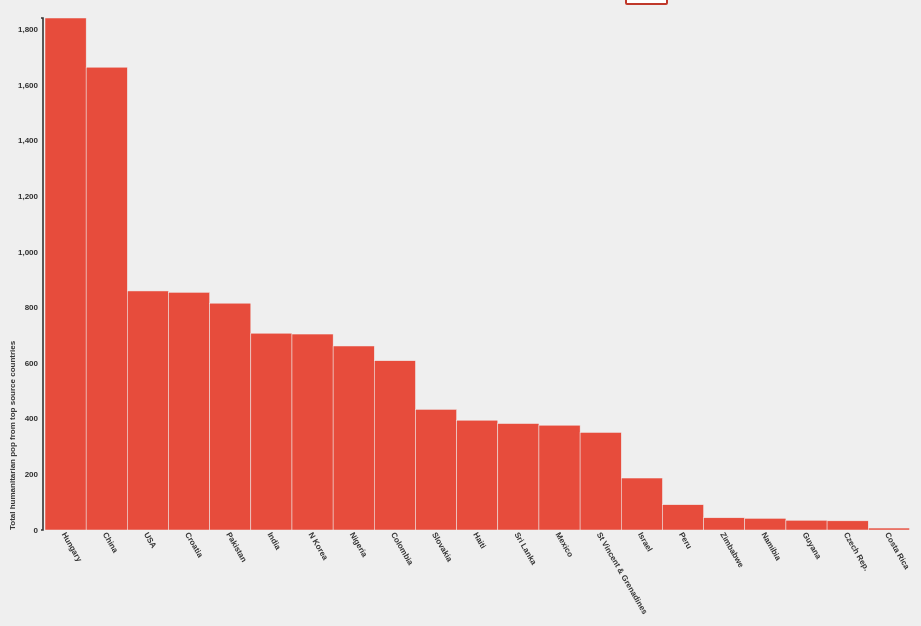
D3 v3 page, settled after 360 driven frames (6 s of simulated time); the page loaded 1 data file(s).


// ── vis.js
var w = window.innerWidth/1.1;
var h = window.innerHeight/1.5;
var barWidth, year, bars, svg, scaleX, scaleY, xAxisLabelTransform, drawRects;
var year = 2012; 
var init = true;


var opts = {
	"stroke": "none",
	"fill": "#333333",
	"font-size": ".5em",
	"font-weight": "bold",
	"z-index": 9000
};

// will hold the bar chart 
d3.select("section").append("svg").append("g").classed("chart",true).attr("transform","translate(37,10)");

// will hold the yAxis
var yAxis = d3.select("section svg").append("g").classed("yAxis",true);

// label for yAxis
yAxis.append("text")
	.attr({
		"transform":"rotate(-90)",
		"x": -h,
		"y": ".95em",
		"dy": "-4.5em",
		"text-anchor":"start",
	})
	.style(opts)
	.text("Total humanitarian pop from top source countries");

// will hold the xAxis
var xAxis = d3.select("section svg").append("g").classed("xAxis",true);
				

var drawBarChart = function(w,h,year) {

	d3.json("source.json", function(error, json) {
		if(json){
					
			drawRects = function(year){
				
				
				barWidth = (w/json[year].length -1)*0.95;
				var entireWidth = barWidth*json[year].length;

				svg = d3.select("svg")
					.attr({
						width: w,
						height: window.innerHeight/1.1
					});				
																	
				// Scale for y axis. Input range is # of persons, output range is height of svg)			
				scaleY = d3.scale.linear()
					.domain([0, d3.max(json[year], function(d) { return d; })])
					.range([ h,0]);
				
				// Ordinal scale for x axis
				scaleX = d3.scale.ordinal()
					.domain(json.Source.map(function(d) { return d; }))
					.rangeBands([0,entireWidth]);
				
				bars = svg.select("g.chart").selectAll("g.bar")
					.data(json[year], function(d, i){ return [year, d, i]; });
					// https://stackoverflow.com/questions/23464115/why-is-data-not-updating-correctly-on-this-d3-js-barchart/23470413?noredirect=1#23470413
						
				bars.enter()
					.append("g")
					.classed("bar",true);
				

				// Create the spacing between each g 
				bars.attr("transform", function(d,i) { 
						return "translate(" + (i*barWidth) +",0)";
					});

				// Nest a rect within each g 
				bars.append("rect")
					.style({
						"fill":"#e74c3c",
						"stroke-width": 0.5, 
						"stroke": "#efefef"	
					})						
					.attr({
						"height": function(d) { 
							return 0; 
						},
						"width": barWidth,
						"y":function(d) { 
							return h; 
						}
					})
					.transition()
					.attr({
						"height": function(d) { 
							return h - scaleY(d); 
						},
						"y":function(d) { 
							return scaleY(d); 
						}
					})
					.duration(500);

				bars
					.exit().remove();
				
				
						
				// Nest text within each g
				bars.append("text")
					.classed("total",true)
					.text(function(d) {
						return d;
					})
					.attr({
						"y": function(d){
							return scaleY(d) - 4;
						},
						"x": function(){
							return barWidth * 0.5;
						},
						"text-anchor": "middle",
						"alignment-baseline": "middle"
					})
					.style(opts)
					.style("display","none");
				
				// On hover, change rect colour and display tooltip
				bars.on("mouseover", function(){
					d3.select(this.firstChild).style("fill","#333333");
					d3.select(this.lastChild).style("display","inline");
				});
				
				bars.on("mouseout", function(){
					d3.select(this.firstChild).style("fill","#e74c3c");
					d3.select(this.lastChild).style("display","none");
				});
				
				// Create a y axis for the bar chart 
				yAxis
					.attr("transform", "translate(35,10)")
					.style({
						"stroke-width": ".1em",
						"fill":"none",
						"stroke":"#333333"
					})
					.transition().duration(1000).ease("1000")
					.call(d3.svg.axis().scale(scaleY).orient("left").ticks(10).tickSize([2]));
					
				
				// Create an x axis for the bar chart 
				var xAxisScale = d3.svg.axis()
					.scale(scaleX)
					.orient("bottom");
				
				xAxis
					.style("fill","none")
					.attr("transform", "translate(0," + (h+10) + ")")
					.call(xAxisScale)
					.append("text");
					
				// Depending on viewport size, rotate x asis labels for usability
				var positionLabels = function () {
					if (document.body.clientWidth < 600) {
						xAxisLabelTransform = "rotate(90) translate(5,-47)";
						d3.selectAll("rect").style("pointer-events", "none");
					}
					else {
						xAxisLabelTransform = "rotate(60) translate(20,-41)";
					}	
						return xAxisLabelTransform;
					}();
										
				d3.selectAll(".xAxis text")
					.attr("transform",xAxisLabelTransform)
					.style("text-anchor","start");
					
				d3.selectAll(".tick").style(opts);

			};
			
			
			
			var drawNavigation = function () {
			
				var navigationYears = [];
				
				for(var prop in json){
					if (prop != "Source"){
						navigationYears.push(prop);	
					}
				}

				d3.select(".navigation")
					.selectAll("li")
					.data(navigationYears)
					.enter()
					.append("li")
					.append("text")
					.text(function(d){
						return d;
					});
			}();
			
			
			// getYear gives user control of data displayed
			var getYear = function (){
					
				if(init){
				
				var years = document.querySelectorAll("li text");
				
				for (var i = 0; i < years.length; i++){
					years[i].addEventListener("click", trigger);
					// initial nav item presented
						if(i == years.length-1){
							years[i].parentNode.classList.add("active");
							init = false;
						}
					}		
				}
				
				function trigger(){
					var clear = document.querySelectorAll(".active");
					for (var i = 0; i < clear.length; i++){
						clear[i].classList.remove("active");
					}
					
					year = this.innerHTML;
					d3.selectAll("rect").remove();
					drawRects(year);
					this.parentNode.classList.add("active");
				}
			}();
			
			// initially, display 2012	
			drawRects(year);

			}
		
		else{
			console.warn(error);
		}
	});
};

drawBarChart(w,h,year);

// Resize bar chart on viewport size change 
var resize = function() {
	
	w = window.innerWidth/1.1;
	
	d3.selectAll("rect").remove();
	d3.select("yAxis").remove();
	
	//get and redraw the year being viewed on resize
	var year = document.querySelectorAll(".active");	
	year = year[0].firstChild.innerHTML;
	
	drawBarChart(w,h,year);

};

d3.select(window).on('resize', resize); 




### data: source.json
{
 "Source": [
  "Hungary",
  "China",
  "USA",
  "Croatia",
  "Pakistan",
  "India",
  "N Korea",
  "Nigeria",
  "... 13 more items"
 ],
 "2003": [
  60,
  1684,
  2777,
  14,
  3444,
  1119,
  0,
  624,
  "... 13 more items"
 ],
 "2004": [
  45,
  1798,
  3069,
  14,
  758,
  1145,
  0,
  543,
  "... 13 more items"
 ],
 "2005": [
  25,
  1597,
  1484,
  15,
  608,
  855,
  0,
  559,
  "... 13 more items"
 ],
 "2006": [
  36,
  1473,
  1681,
  9,
  603,
  816,
  8,
  665,
  "... 13 more items"
 ],
 "2007": [
  28,
  1319,
  4168,
  12,
  367,
  648,
  63,
  732,
  "... 13 more items"
 ],
 "2008": [
  297,
  1424,
  4872,
  14,
  381,
  677,
  19,
  749,
  "... 13 more items"
 ],
 "2009": [
  2494,
  1413,
  2230,
  54,
  404,
  517,
  39,
  761,
  "... 13 more items"
 ],
 "2010": [
  2340,
  1516,
  1507,
  158,
  498,
  551,
  158,
  825,
  "... 13 more items"
 ],
 "2011": [
  4422,
  1796,
  1367,
  443,
  877,
  708,
  362,
  665,
  "... 13 more items"
 ],
 "2012": [
  1842,
  1665,
  860,
  855,
  816,
  708,
  705,
  662,
  "... 13 more items"
 ]
}